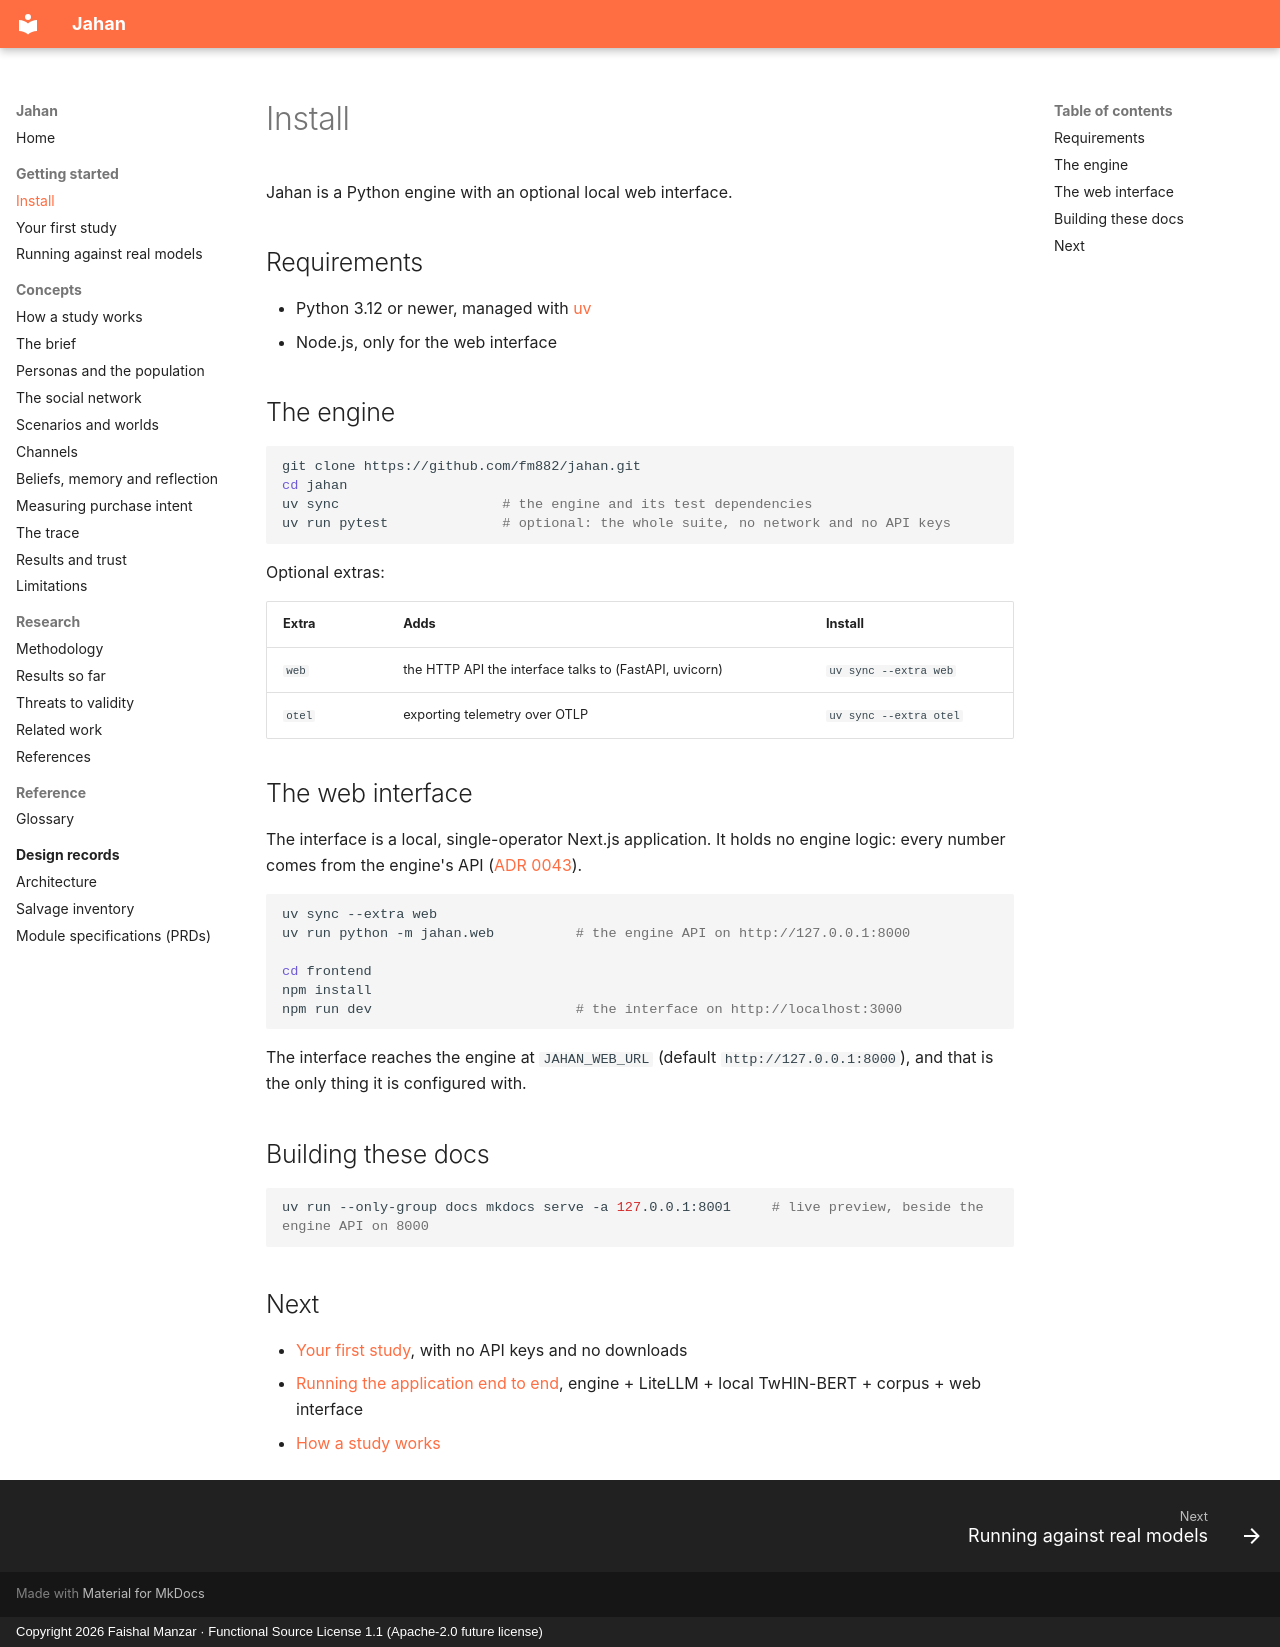

repository: fm882/jahan · page: getting-started/install/index.html · generator: mkdocs · copyright: Copyright 2026 Faishal Manzar · Functional Source License 1.1 (Apache-2.0 future license)

# Install

Jahan is a Python engine with an optional local web interface.

## Requirements

- Python 3.12 or newer, managed with [uv](https://docs.astral.sh/uv/)
- Node.js, only for the web interface

## The engine

```bash
git clone https://github.com/fm882/jahan.git
cd jahan
uv sync                    # the engine and its test dependencies
uv run pytest              # optional: the whole suite, no network and no API keys
```

Optional extras:

| Extra | Adds | Install |
|---|---|---|
| `web` | the HTTP API the interface talks to (FastAPI, uvicorn) | `uv sync --extra web` |
| `otel` | exporting telemetry over OTLP | `uv sync --extra otel` |

## The web interface

The interface is a local, single-operator Next.js application. It holds no engine logic: every number comes from
the engine's API ([ADR 0043](../adr/0043-the-interface-is-a-single-operator-local-application.md)).

```bash
uv sync --extra web
uv run python -m jahan.web          # the engine API on http://127.0.0.1:8000

cd frontend
npm install
npm run dev                         # the interface on http://localhost:3000
```

The interface reaches the engine at `JAHAN_WEB_URL` (default `http://127.0.0.1:8000`), and that is the only thing
it is configured with.

## Building these docs

```bash
uv run --only-group docs mkdocs serve -a 127.0.0.1:8001     # live preview, beside the engine API on 8000
```

## Next

- [Your first study](first-study.md), with no API keys and no downloads
- [Running the application end to end](real-models.md), engine + LiteLLM + local TwHIN-BERT + corpus + web interface
- [How a study works](../concepts/index.md)
